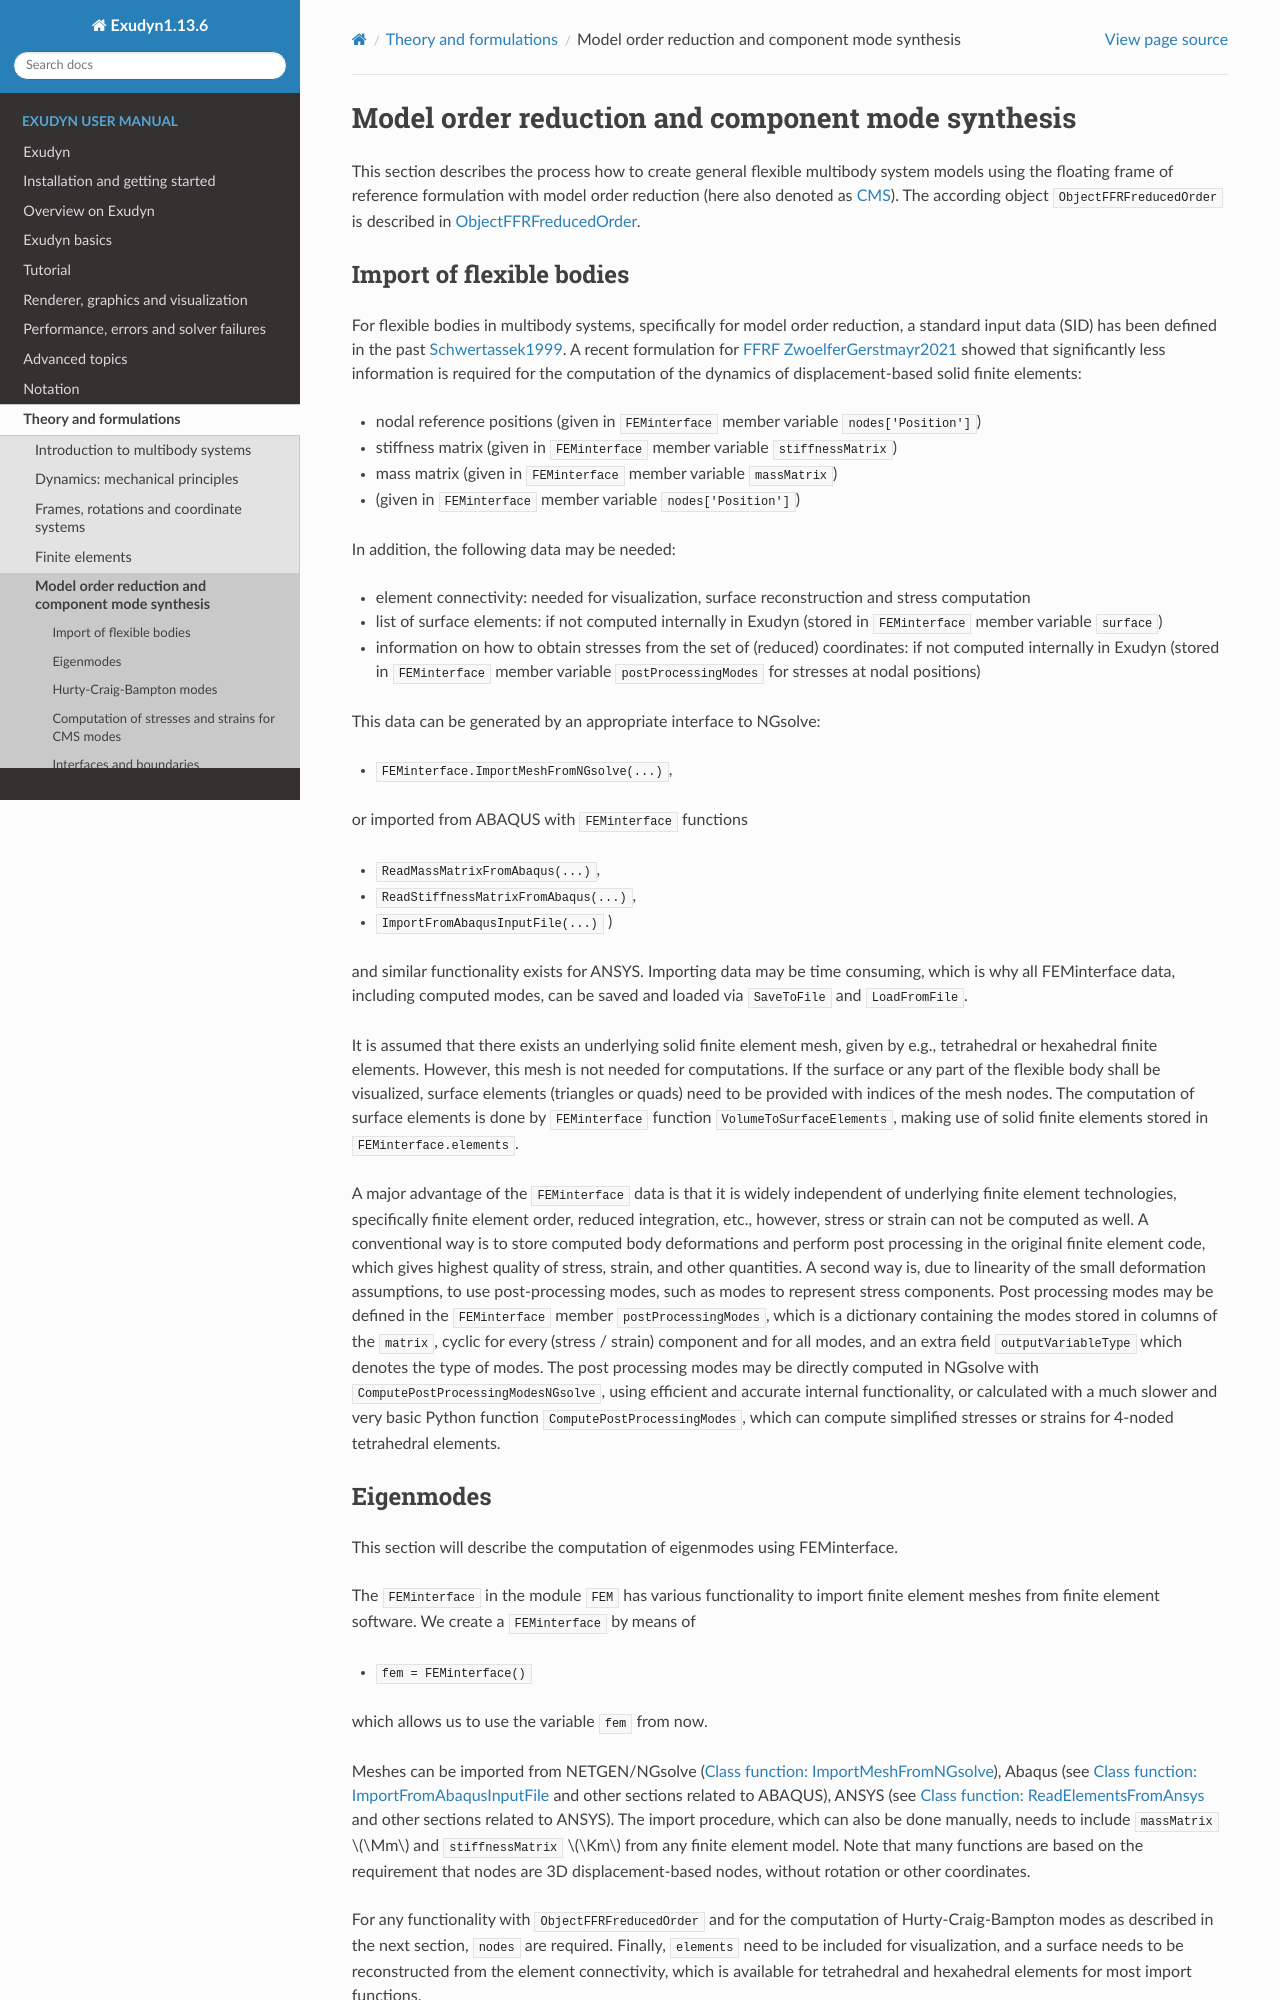

repository: jgerstmayr/EXUDYN · page: docs/manual/theoryModal.html · generator: sphinx

(sec-theory-cms)=
# Model order reduction and component mode synthesis

This section describes the process how to create general flexible multibody system models using the floating frame of reference formulation with model order reduction (here also denoted as {ref}`CMS <CMS>`). The according object `ObjectFFRFreducedOrder` is described in {ref}`sec-item-objectffrfreducedorder`.

## Import of flexible bodies

For flexible bodies in multibody systems, specifically for model order reduction, a standard input data (SID) has been defined in the past [Schwertassek1999].
A recent formulation for {ref}`FFRF <FFRF>` [ZwoelferGerstmayr2021] showed that significantly less information is required for the computation of the dynamics of displacement-based solid finite elements:

- nodal reference positions (given in `FEMinterface` member variable `nodes['Position']`)
- stiffness matrix (given in `FEMinterface` member variable `stiffnessMatrix`)
- mass matrix (given in `FEMinterface` member variable `massMatrix`)
- (given in `FEMinterface` member variable `nodes['Position']`)

In addition, the following data may be needed:

- element connectivity: needed for visualization, surface reconstruction and stress computation
- list of surface elements: if not computed internally in Exudyn (stored in `FEMinterface` member variable `surface`)
- information on how to obtain stresses from the set of (reduced) coordinates:  if not computed internally in Exudyn (stored in `FEMinterface` member variable `postProcessingModes` for stresses at nodal positions)

This data can be generated by an appropriate interface to NGsolve:

- `FEMinterface.ImportMeshFromNGsolve(...)`,

or imported from ABAQUS with `FEMinterface` functions

- `ReadMassMatrixFromAbaqus(...)`,
- `ReadStiffnessMatrixFromAbaqus(...)`,
- `ImportFromAbaqusInputFile(...)` )

and similar functionality exists for ANSYS.
Importing data may be time consuming, which is why all FEMinterface data, including computed modes, can be saved and loaded via
`SaveToFile` and `LoadFromFile`.

It is assumed that there exists an underlying solid finite element mesh, given by e.g., tetrahedral or hexahedral finite elements. However, this mesh is not needed for computations. If the surface or any part of the flexible body shall be visualized, surface elements (triangles or quads) need to be provided with indices of the mesh nodes. The computation of surface elements is done by `FEMinterface` function ` VolumeToSurfaceElements`, making use of solid finite elements stored in `FEMinterface.elements`.

A major advantage of the `FEMinterface` data is that it is widely independent of underlying finite element technologies, specifically finite element order, reduced integration, etc., however, stress or strain can not be computed as well.
A conventional way is to store computed body deformations and perform post processing in the original finite element code, which gives highest quality of stress, strain, and other quantities.
A second way is, due to linearity of the small deformation assumptions, to use post-processing modes, such as modes to represent stress components.
Post processing modes may be defined in the `FEMinterface` member `postProcessingModes`, which is a dictionary containing the modes stored in columns of the `matrix`, cyclic for every (stress / strain) component and for all modes, and an extra field `outputVariableType` which denotes the type of modes.
The post processing modes may be directly computed in NGsolve with `ComputePostProcessingModesNGsolve`, using efficient and accurate internal functionality, or calculated with a much slower and very basic Python function `ComputePostProcessingModes`, which can compute simplified stresses or strains for 4-noded tetrahedral elements.
